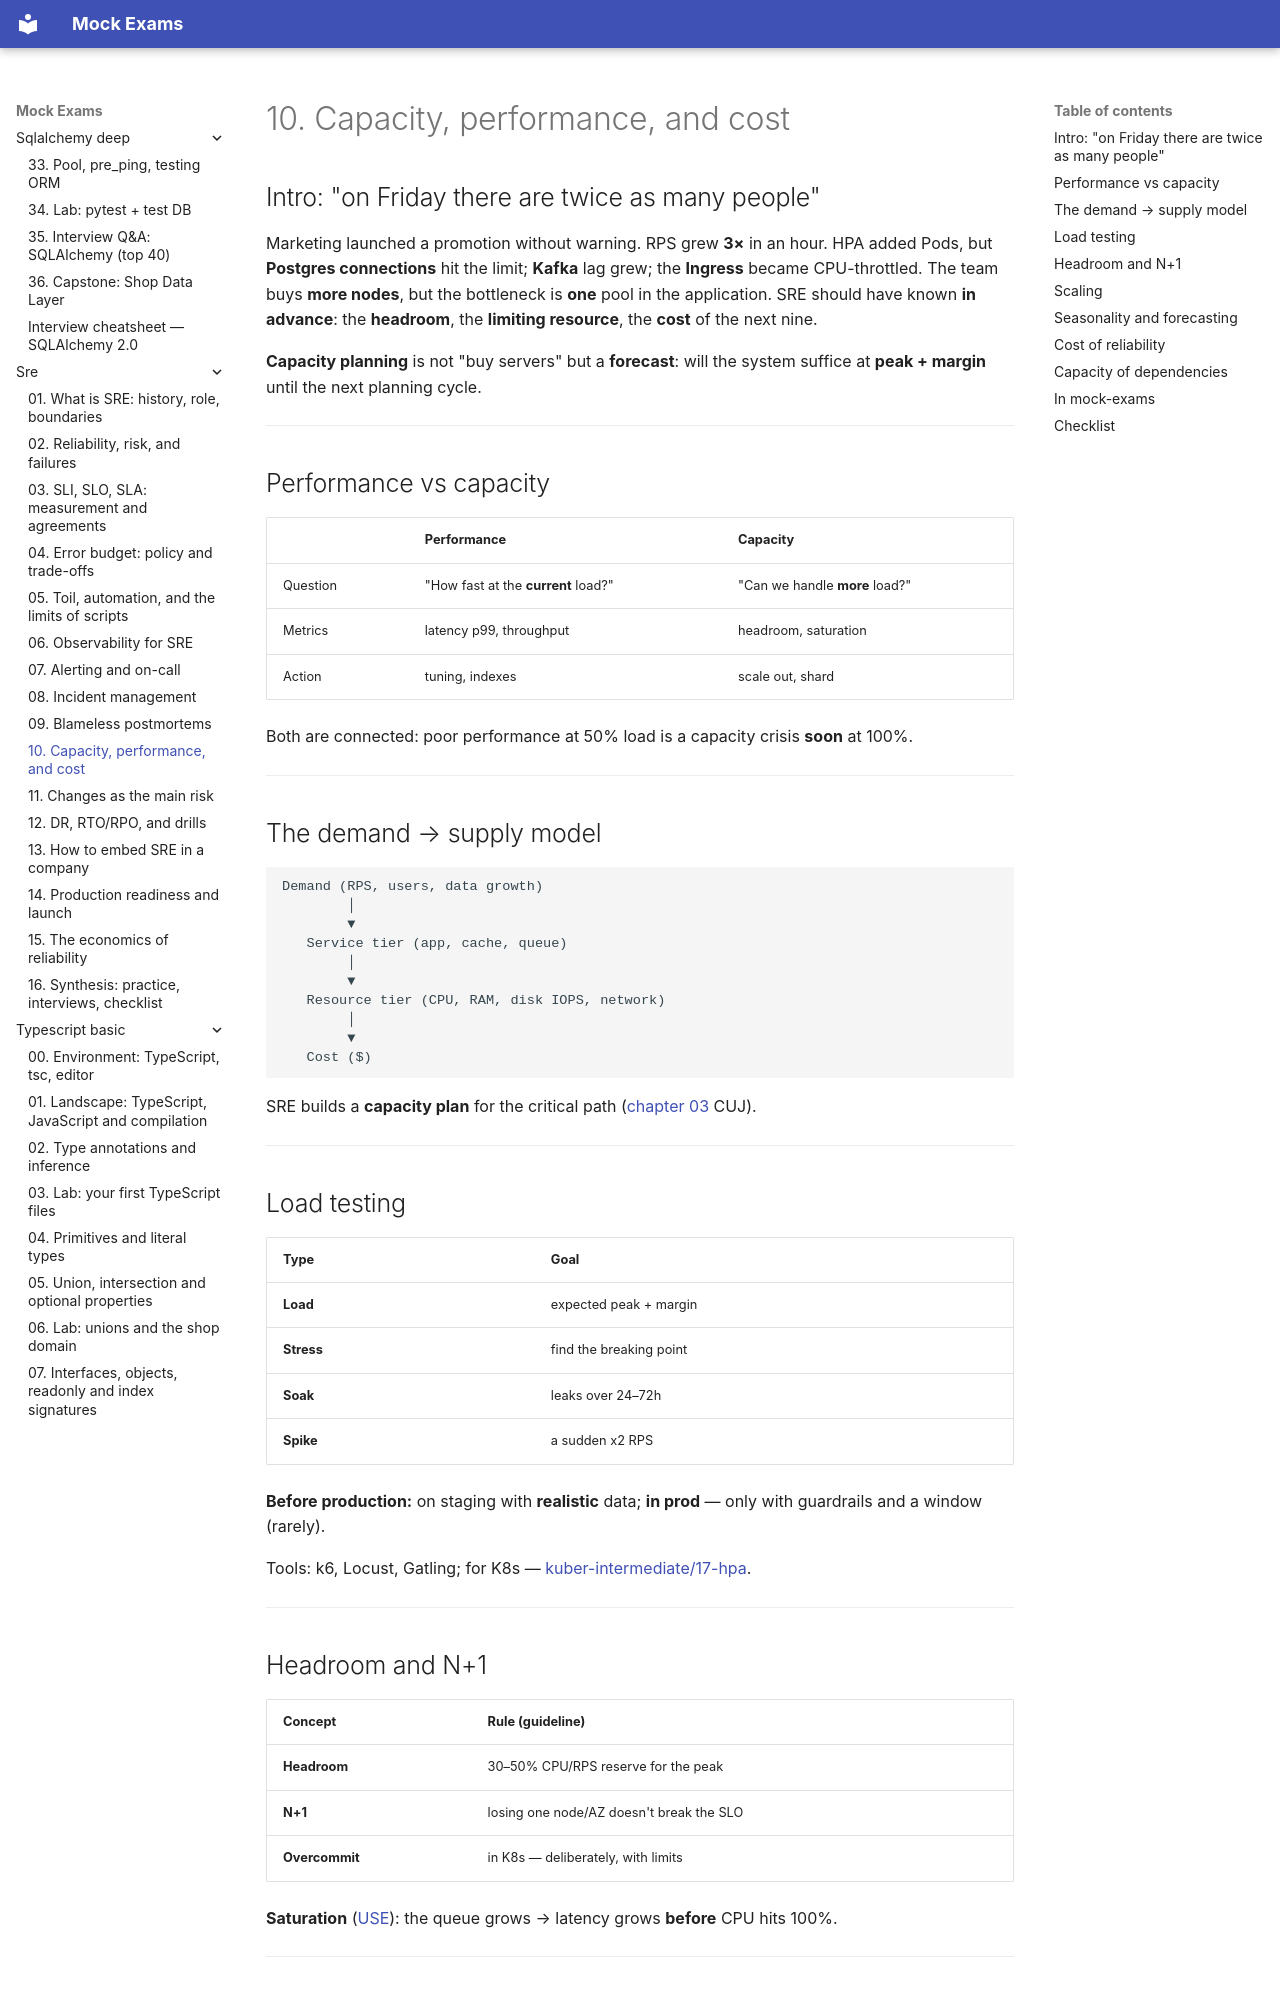

repository: FedorArbuzov/mock-exams · page: sre/10-capacity-performance/index.html · generator: mkdocs

# 10. Capacity, performance, and cost

## Intro: "on Friday there are twice as many people"

Marketing launched a promotion without warning. RPS grew **3×** in an hour. HPA added Pods, but **Postgres connections** hit the limit; **Kafka** lag grew; the **Ingress** became CPU-throttled. The team buys **more nodes**, but the bottleneck is **one** pool in the application. SRE should have known **in advance**: the **headroom**, the **limiting resource**, the **cost** of the next nine.

**Capacity planning** is not "buy servers" but a **forecast**: will the system suffice at **peak + margin** until the next planning cycle.

---

## Performance vs capacity

| | Performance | Capacity |
|---|-------------|----------|
| Question | "How fast at the **current** load?" | "Can we handle **more** load?" |
| Metrics | latency p99, throughput | headroom, saturation |
| Action | tuning, indexes | scale out, shard |

Both are connected: poor performance at 50% load is a capacity crisis **soon** at 100%.

---

## The demand → supply model

```text
Demand (RPS, users, data growth)
        │
        ▼
   Service tier (app, cache, queue)
        │
        ▼
   Resource tier (CPU, RAM, disk IOPS, network)
        │
        ▼
   Cost ($)
```

SRE builds a **capacity plan** for the critical path ([chapter 03](03-sli-slo-sla.md) CUJ).

---

## Load testing

| Type | Goal |
|-----|------|
| **Load** | expected peak + margin |
| **Stress** | find the breaking point |
| **Soak** | leaks over 24–72h |
| **Spike** | a sudden x2 RPS |

**Before production:** on staging with **realistic** data; **in prod** — only with guardrails and a window (rarely).

Tools: k6, Locust, Gatling; for K8s — [kuber-intermediate/17-hpa](../kuber-intermediate/17-hpa.md).

---
